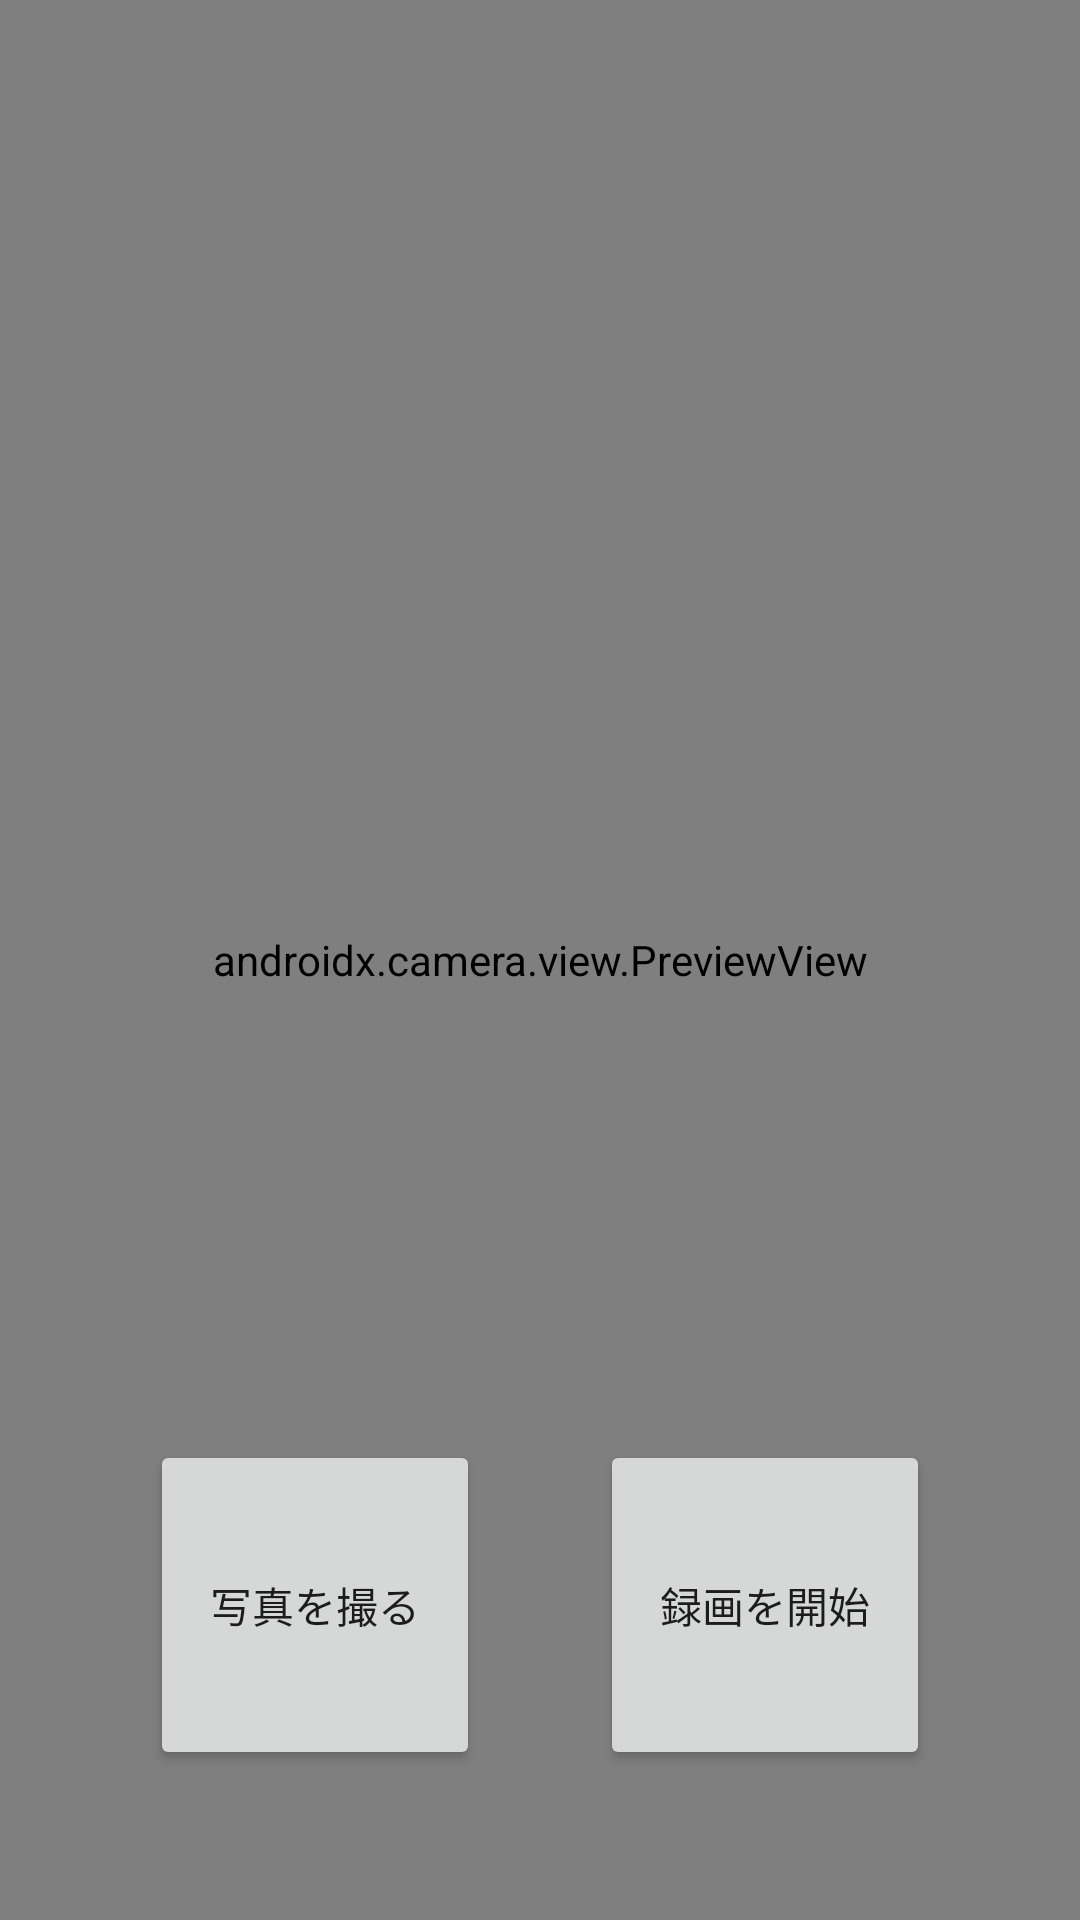

This screen was rendered from an Android layout file. Write that file and the resources it references.
<!-- AndroidManifest.xml: application theme Theme.SimpleCamera -->
<!-- res/layout/activity_main.xml -->
<?xml version="1.0" encoding="utf-8"?>
<androidx.constraintlayout.widget.ConstraintLayout xmlns:android="http://schemas.android.com/apk/res/android"
    xmlns:app="http://schemas.android.com/apk/res-auto"
    xmlns:tools="http://schemas.android.com/tools"
    android:layout_width="match_parent"
    android:layout_height="match_parent"
    tools:context=".MainActivity">

    <androidx.camera.view.PreviewView
        android:id="@+id/preview"
        android:layout_width="match_parent"
        android:layout_height="match_parent"/>

    <Button
        android:id="@+id/image_capture_button"
        android:layout_width="110dp"
        android:layout_height="110dp"
        android:text="@string/take_photo"
        app:layout_constraintBottom_toBottomOf="parent"
        app:layout_constraintStart_toStartOf="parent"
        android:layout_marginBottom="50dp"
        android:layout_marginLeft="50dp"
        />

    <Button
        android:id="@+id/video_capture_button"
        android:layout_width="110dp"
        android:layout_height="110dp"
        android:text="@string/start_video"
        app:layout_constraintBottom_toBottomOf="parent"
        app:layout_constraintEnd_toEndOf="parent"
        android:layout_marginBottom="50dp"
        android:layout_marginRight="50dp"
        />

    <androidx.constraintlayout.widget.Guideline
        android:id="@+id/vertical_centerline"
        android:layout_width="wrap_content"
        android:layout_height="wrap_content"
        android:orientation="vertical"
        app:layout_constraintGuide_percent=".50" />

</androidx.constraintlayout.widget.ConstraintLayout>
<!-- resources referenced by this layout -->
<resources>
  <string name="start_video">録画を開始</string>
  <string name="take_photo">写真を撮る</string>
  <style name="Theme.SimpleCamera" parent="Theme.MaterialComponents.DayNight.NoActionBar">
          
          <item name="colorPrimary">@color/colorPrimary</item>
          <item name="colorPrimaryVariant">@color/colorPrimaryVariant</item>
          <item name="colorOnPrimary">@color/colorOnPrimary</item>
          
          <item name="colorSecondary">@color/colorSecondary</item>
          <item name="colorSecondaryVariant">@color/colorSecondaryVariant</item>
          <item name="colorOnSecondary">@color/colorOnPrimary</item>
          
          <item name="android:statusBarColor">?attr/colorPrimaryVariant</item>
          
      </style>
  <color name="colorPrimary">#AED6D0</color>
  <color name="colorPrimaryVariant">#546E7A</color>
  <color name="colorOnPrimary">#FFFFFF</color>
  <color name="colorSecondary">#004D40</color>
  <color name="colorSecondaryVariant">#26A69A</color>
</resources>
